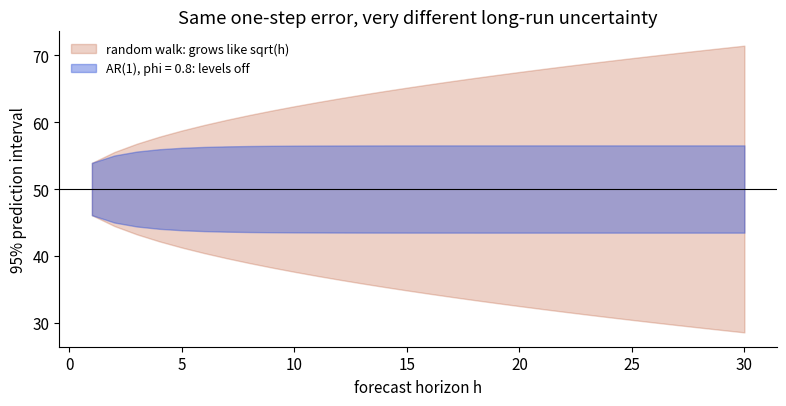

Write the Python code that produced this figure.
import numpy as np, matplotlib; matplotlib.use("Agg")
import matplotlib.pyplot as plt
plt.rcParams.update({"font.size": 11, "axes.spines.top": False, "axes.spines.right": False})
phi, sigma, mu = 0.8, 2.0, 50.0; h = np.arange(1, 31)
ar = 1.96 * sigma * np.sqrt(np.array([sum(phi ** (2 * j) for j in range(k)) for k in h])); rw = 1.96 * sigma * np.sqrt(h)
fig, ax = plt.subplots(figsize=(8, 4.2))
ax.fill_between(h, mu - rw, mu + rw, color="#b84a22", alpha=.25, label="random walk: grows like sqrt(h)")
ax.fill_between(h, mu - ar, mu + ar, color="#2b4fd6", alpha=.4, label="AR(1), phi = 0.8: levels off")
ax.axhline(mu, color="k", lw=.8); ax.set_xlabel("forecast horizon h"); ax.set_ylabel("95% prediction interval"); ax.set_title("Same one-step error, very different long-run uncertainty")
ax.legend(frameon=False, loc="upper left", fontsize=9); plt.tight_layout(); plt.savefig("ch10_pi.png", dpi=110)
